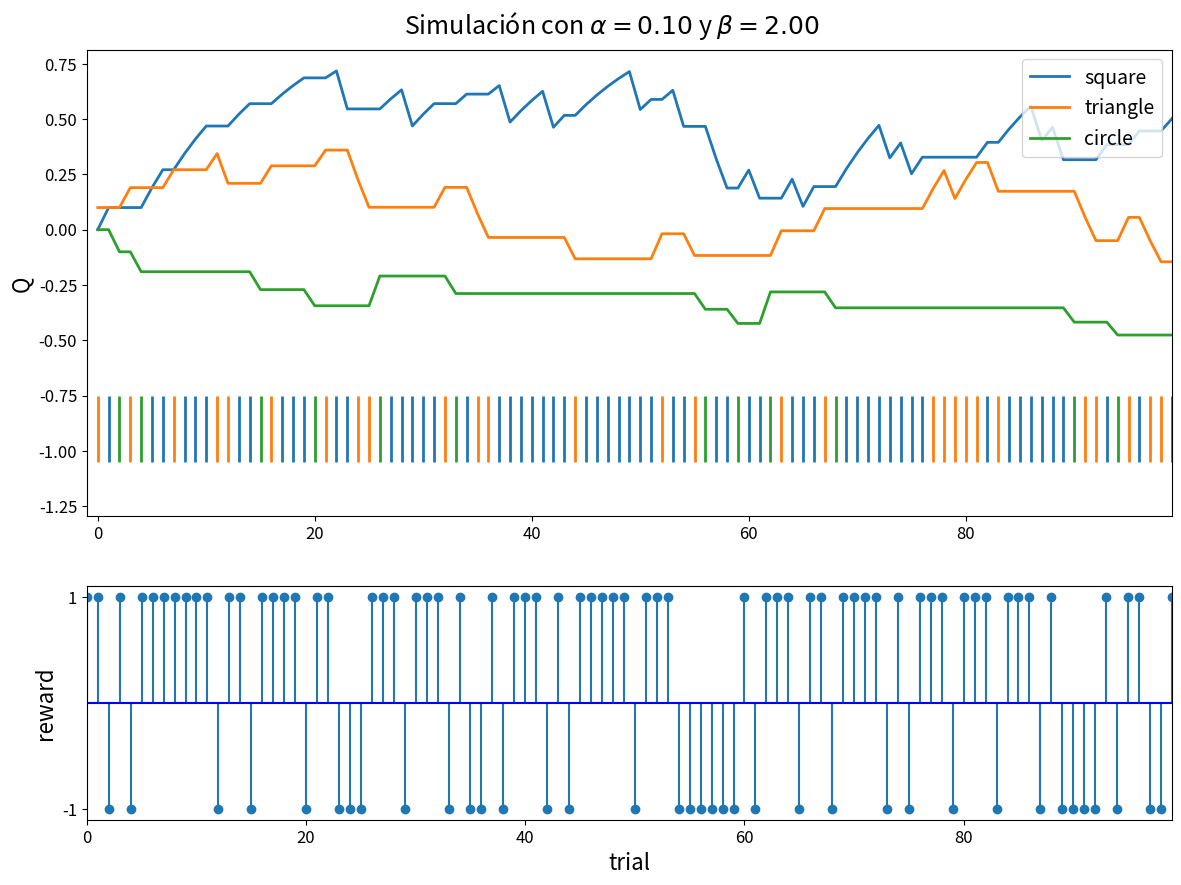

Python code for this plot: (Note: this script raises an exception after producing the figure.)
"""Fitting the parameters of an action-value model.

This module is the companion of the presentation "Modelos de toma de decisiones
[redacted]
at the Primera Jornada de Neurociencia Computacional, agosto de 2018.
"""


import sys
import numpy as np
import matplotlib.pyplot as plt
from scipy.optimize import minimize

import matplotlib as mpl
mpl.rcParams['xtick.labelsize'] = 12
mpl.rcParams['ytick.labelsize'] = 12
mpl.rcParams['axes.labelsize'] = 16


def softmax(Qs, beta):
    """Compute softmax probabilities for all actions.

    Parameters
    ----------
    Qs: array-like
        Action values for all the actions
    beta: float
        Inverse temperature

    Returns
    -------
    array-like
        Probabilities for each action
    """

    num = np.exp(Qs * beta)
    den = np.exp(Qs * beta).sum()
    return num / den


class Environment(object):
    "Environment implementation."
    def __init__(self):
        "Initialization of the actions and its associated probabilities."
        self.actions = ('square', 'triangle', 'circle')
        self.prob_win = {'square': 0.8,
                         'triangle': 0.5,
                         'circle': 0.2}
        self.n = len(self.actions)

    def reward(self, action):
        """Return the reward for a given action.

        Parameters
        ----------
        actions: {'square', 'triangle', 'circle'}
            Selected actions.

        Returns
        -------
        float
            Reward
        """
        if action not in self.actions:
            print('Error: action not in', self.actions)
            sys.exit(-1)
        p = self.prob_win[action]
        if np.random.rand() < p:
            r = 1.
        else:
            r = -1.
        return r


class Agent(object):
    """Implementation of an agent.

    The agent takes decisions based on the action-value model.
    """
    def __init__(self, environment, alpha, beta):
        """Set the agent parameters.

        Parameters
        ----------
        environment: Environment
            Instance of the Environment with which the agent will interact.
        alpha : float
            Learnig rate.
        beta : float
            Inverse temperature.
        """

        self.alpha = alpha
        self.beta = beta
        self.environment = environment
        self.actions = self.environment.actions
        self.n = environment.n
        # init with small random numbers to avoid ties
        self.Q = np.random.uniform(0, 1e-4, self.n)

        self.log = {'reward': [], 'action': [], 'Q': []}

    def run(self):
        """Choose an action."""
        action = self.choose_action()
        reward = self.environment.reward(self.actions[action])

        # Update action-value
        self.update_action_value(action, reward)

        # Keep track of performance
        self.log['reward'].append(reward)
        self.log['action'].append(self.actions[action])
        self.log['Q'].append(self.Q.copy())

    def choose_action(self):
        """Choose action following the softmax rule."""
        p = softmax(self.Q, self.beta)
        actions = range(self.n)
        action = np.random.choice(actions, p=p)
        return action

    def update_action_value(self, action, reward):
        """Update the action-value function.

        Parameters
        ----------
        action : int
            Index of the corresponding action.
        reward : float
            Observed reward.
        """
        self.Q[action] += self.alpha * (reward - self.Q[action])


def plot_simulation(agent):
    """Plot a realization of an agent-environment interaction.

    The plot shows the evolution of Q, the events, and the reward.
    """
    Q = np.stack(agent.log['Q'])
    actions = np.array(agent.log['action'])
    plt.close('all')
    fig, axs = plt.subplots(2, 1, figsize=(14, 10),
                            gridspec_kw={'height_ratios': [2, 1]})
    ax = axs[0]
    ax.plot(Q, lw=2)
    ax.set_xlim((-1, T - 1))
    ax.set_ylabel('Q')

    lo, ll, lw = -0.9, 0.3, 2
    ax.eventplot(np.where(actions == 'square')[0], colors='#1f77b4',
                 lineoffsets=lo, linelengths=ll, linewidths=lw)
    ax.eventplot(np.where(actions == 'triangle')[0], colors='#ff7f0e',
                 lineoffsets=lo, linelengths=ll, linewidths=lw)
    ax.eventplot(np.where(actions == 'circle')[0], colors='#2ca02c',
                 lineoffsets=lo, linelengths=ll, linewidths=lw)

    ax.legend(('square', 'triangle', 'circle'), fontsize=14,
              loc='upper right',
    )

    ax = axs[1]
    ax.stem(agent.log['reward'], basefmt='b-')
    ax.set_xlim((0, T - 1))
    ax.set_xlabel('trial')
    ax.set_yticks([-1, 1])
    ax.set_ylabel('reward')

    alpha, beta = agent.alpha, agent.beta
    title = r'Simulación con $\alpha=%.2f$ y $\beta=%.2f$' % (alpha, beta)
    fig.suptitle(title, y=0.92, fontsize=18)
    plt.savefig('../figures/action_value_sim.pdf', bbox_inches='tight')
    plt.show()


class ML(object):
    """Estimation of the parameters of the action-value model.

    The parameters are estimated using the Maximum-Likielihood (ML) principle.
    """
    def __init__(self, log):
        """
        Parameters
        ----------
        log: dict
           Dictionary with the agent-environment obserbations. The dictionary
           must have the sequence of actions (with key `action`) and rewards
           (with key `reward`).
        """
        self.rewards = log['reward']
        label_to_n = {'square': 0, 'triangle': 1, 'circle': 2}
        self.actions = [label_to_n[a] for a in log['action']]
        self.n_actions = 3

    def neg_log_likelihood(self, alphabeta):
        """Compute the negative log likelihood function.

        Parameters
        ----------
        alphabeta : Tuple of floats
            Tuple of the form (alpha, beta), where alpha is the learning rate,
            and beta the inverse temperature parameters.

        Returns
        -------
        float :
            Negative log likelihood of the alpha-beta parameters.
        """
        alpha, beta = alphabeta
        prob_log = 0
        Q = np.zeros(self.n_actions)
        for action, reward in zip(self.actions, self.rewards):
            Q[action] += alpha * (reward - Q[action])
            prob_log += np.log(softmax(Q, beta)[action])

        return -prob_log

    def fit(self):
        """Fit the model."""
        bounds = ((0, 1), (0, 2))
        r = minimize(self.neg_log_likelihood, [0.1, 0.1],
                     method='L-BFGS-B',
                     bounds=bounds)
        return r

    def plot_ml(self, alpha, beta, alpha_hat, beta_hat):
        """Plot the likelihood function.

        Parameters
        ----------
        alpha, beta : float
            Real value of the parameters.
        alpha_hat, beta_hat : float
            Estimated value of the parameters.
        """

        from itertools import product
        n = 50
        alpha_max = 0.2
        beta_max = 1.5
        if alpha is not None:
            alpha_max = alpha_max if alpha < alpha_max else 1.1 * alpha
            beta_max = beta_max if beta < beta_max else 1.1 * beta
        if alpha_hat is not None:
            alpha_max = alpha_max if alpha_hat < alpha_max else 1.1 * alpha_hat
            beta_max = beta_max if beta_hat < beta_max else 1.1 * beta_hat
        alphas = np.linspace(0, alpha_max, n)
        betas = np.linspace(0, beta_max, n)
        Alpha, Beta = np.meshgrid(alphas, betas)
        Z = np.zeros(len(Alpha) * len(Beta))
        for i, (a, b) in enumerate(product(alphas, betas)):
            Z[i] = self.neg_log_likelihood((a, b))
        Z.resize((len(alphas), len(betas)))
        _, ax = plt.subplots(1, 1)
        ax.contourf(Alpha, Beta, Z.T, 50, cmap=plt.cm.jet)
        if alpha is not None:
            ax.plot(alpha, beta, 'rs', ms=7)
        if alpha_hat is not None:
            ax.plot(alpha_hat, beta_hat, 'r^', ms=7)
        ax.set_xlabel(r'$\alpha$', fontsize=20)
        ax.set_ylabel(r'$\beta$', fontsize=20)
        return


if __name__ == '__main__':
    np.random.seed(42)
    env = Environment()
    alpha = 0.1
    beta = 2
    agent = Agent(env, alpha=alpha, beta=beta)

    T = 100
    for _ in range(T):
        agent.run()

    plot_simulation(agent)
    ml = ML(agent.log)
    r = ml.fit()
    alpha_hat, beta_hat = r.x

    plt.show()
